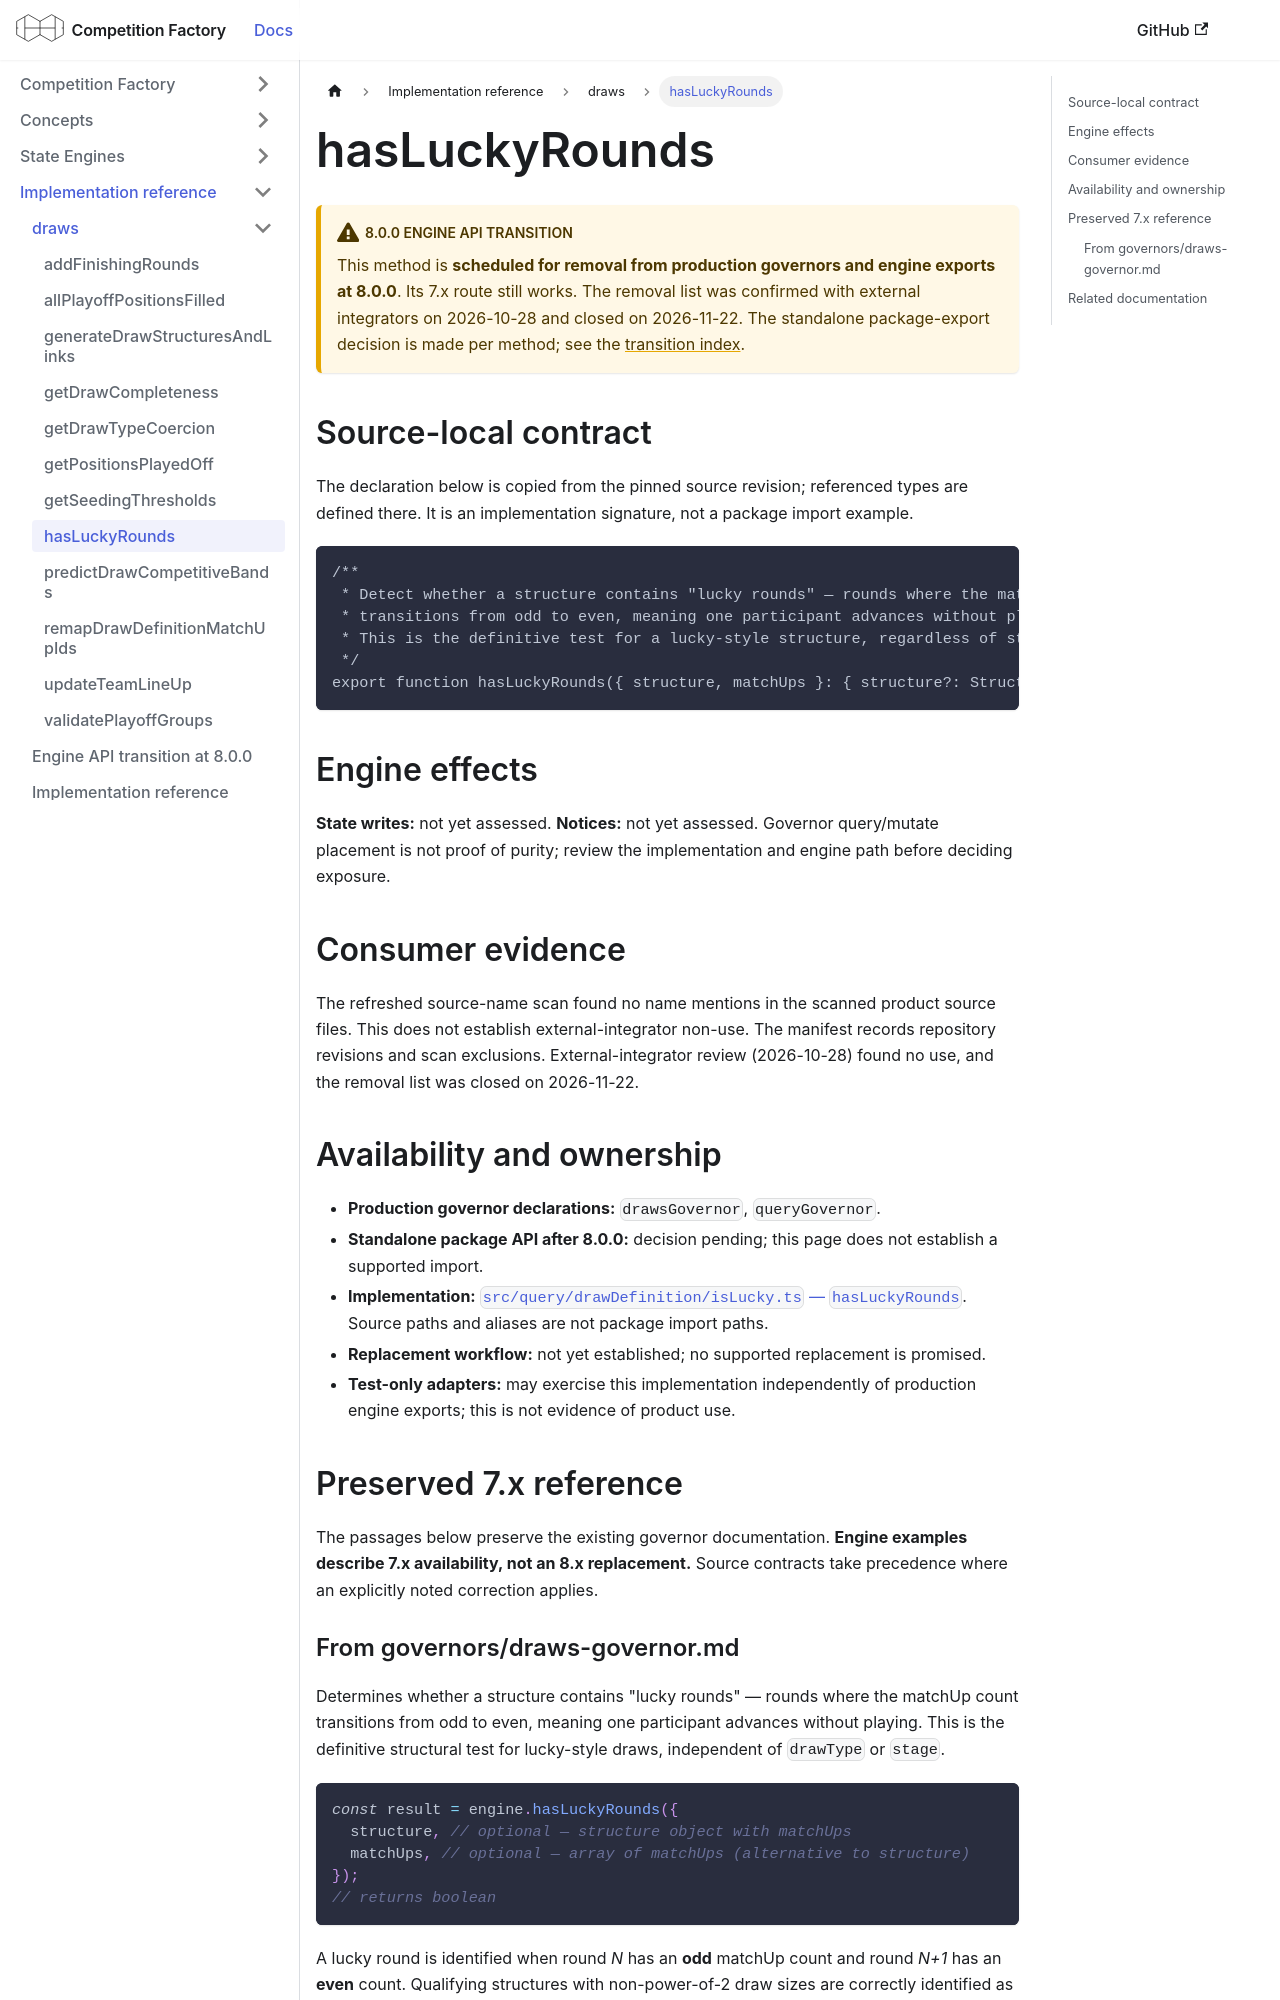

repository: CourtHive/competition-factory · page: docs/implementation/draws/hasLuckyRounds/index.html · generator: docusaurus

---
title: hasLuckyRounds
---

# hasLuckyRounds

:::warning 8.0.0 engine API transition

This method is **scheduled for removal from production governors and engine exports at 8.0.0**. Its 7.x route still works. The removal list was confirmed with external integrators on 2026-10-28 and closed on 2026-11-22. The standalone package-export decision is made per method; see the [transition index](/docs/implementation/engine-api-transition-8).

:::

## Source-local contract

The declaration below is copied from the pinned source revision; referenced types are defined there. It is an implementation signature, not a package import example.

```text
/**
 * Detect whether a structure contains "lucky rounds" — rounds where the matchUp count
 * transitions from odd to even, meaning one participant advances without playing.
 * This is the definitive test for a lucky-style structure, regardless of stage.
 */
export function hasLuckyRounds({ structure, matchUps }: { structure?: Structure; matchUps?: MatchUp[] });
```

## Engine effects

**State writes:** not yet assessed. **Notices:** not yet assessed. Governor query/mutate placement is not proof of purity; review the implementation and engine path before deciding exposure.

## Consumer evidence

The refreshed source-name scan found no name mentions in the scanned product source files. This does not establish external-integrator non-use. The manifest records repository revisions and scan exclusions. External-integrator review (2026-10-28) found no use, and the removal list was closed on 2026-11-22.

## Availability and ownership

- **Production governor declarations:** `drawsGovernor`, `queryGovernor`.
- **Standalone package API after 8.0.0:** decision pending; this page does not establish a supported import.
- **Implementation:** [`src/query/drawDefinition/isLucky.ts` — `hasLuckyRounds`](https://github.com/CourtHive/competition-factory/blob/8c2aaca6801734223ef1e0a8127872344373fbd5/src/query/drawDefinition/isLucky.ts). Source paths and aliases are not package import paths.
- **Replacement workflow:** not yet established; no supported replacement is promised.
- **Test-only adapters:** may exercise this implementation independently of production engine exports; this is not evidence of product use.

## Preserved 7.x reference

The passages below preserve the existing governor documentation. **Engine examples describe 7.x availability, not an 8.x replacement.** Source contracts take precedence where an explicitly noted correction applies.
